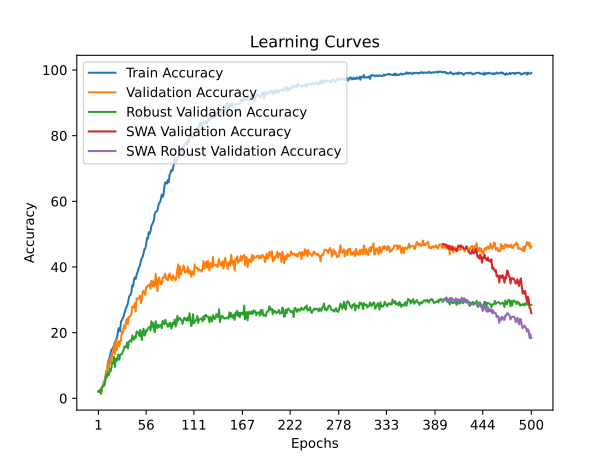

The data file committed next to this chart (first rows):
time; train_accuracy; train_loss; valid_accuracy; valid_loss; valid_accuracy_robust; valid_accuracy_swa; valid_accuracy_robust_swa
28,9238; 2,1941; 4,0296; 2,1277; 3,9137; 2,0320; 2,1277; 2,0320
55,9293; 2,3271; 3,8987; 2,1277; 3,8353; 1,9397; 2,1277; 1,9397
83,5796; 2,4379; 3,8649; 2,0390; 4,2672; 2,5862; 2,0390; 2,5862
114,6825; 2,7926; 3,9421; 1,8617; 4,2358; 1,3239; 1,8617; 1,3239
143,8891; 3,3466; 3,9847; 3,5461; 6,1524; 3,2020; 3,5461; 3,2020
170,9951; 3,5904; 4,1112; 3,9007; 5,4072; 3,6330; 3,9007; 3,6330
197,8008; 4,7429; 4,1477; 4,4326; 5,8987; 3,9409; 4,4326; 3,9409
227,2517; 5,3413; 4,0496; 5,0532; 4,7429; 3,8793; 5,0532; 3,8793
254,2215; 6,1170; 3,8787; 6,6489; 15,4187; 5,6342; 6,6489; 5,6342
281,2353; 7,4246; 3,7307; 8,4220; 3,6607; 7,1736; 8,4220; 7,1736
310,8015; 8,5993; 3,6628; 8,4220; 3,6853; 6,4963; 8,4220; 6,4963
338,8754; 10,9707; 3,5890; 10,7270; 5,4511; 7,8202; 10,7270; 7,8202
366,3346; 11,7908; 3,5187; 9,3085; 3,4944; 7,1121; 9,3085; 7,1121
393,9623; 12,6108; 3,4811; 12,1454; 3,5380; 9,0517; 12,1454; 9,0517
423,4808; 13,7190; 3,4563; 10,6383; 3,6204; 8,1897; 10,6383; 8,1897
451,1535; 14,8271; 3,4411; 11,6135; 3,4814; 9,3288; 11,6135; 9,3288
479,3990; 15,0044; 3,4041; 13,6525; 3,4930; 10,9298; 13,6525; 10,9298
509,2272; 15,5363; 3,3857; 14,1844; 3,8910; 10,7143; 14,1844; 10,7143
536,3559; 16,0904; 3,3343; 16,5780; 3,3673; 12,6847; 16,5780; 12,6847
563,0571; 17,1764; 3,3405; 13,4752; 3,7988; 9,5443; 13,4752; 9,5443
590,3499; 17,5310; 3,3115; 17,7305; 3,4200; 12,0690; 17,7305; 12,0690
620,1838; 18,1959; 3,2743; 14,7163; 3,7359; 11,3608; 14,7163; 11,3608
648,1296; 19,3706; 3,2105; 16,6667; 3,2368; 12,3768; 16,6667; 12,3768
675,9961; 21,0771; 3,1864; 17,4645; 3,2028; 13,3929; 17,4645; 13,3929
703,8063; 21,4317; 3,1748; 15,8688; 3,4086; 11,7303; 15,8688; 11,7303
735,1060; 20,5009; 3,1701; 17,2872; 3,2246; 13,2389; 17,2872; 13,2389
763,4337; 23,4707; 3,0904; 17,6418; 3,2134; 13,3929; 17,6418; 13,3929
791,3827; 23,7589; 3,0518; 20,3014; 3,3790; 13,4236; 20,3014; 13,4236
818,6981; 24,3129; 3,0340; 19,8582; 3,1994; 14,1626; 19,8582; 14,1626
849,7571; 24,8892; 3,0114; 21,4539; 3,0902; 14,7167; 21,4539; 14,7167
877,0364; 25,9752; 2,9608; 22,3404; 3,0723; 15,7943; 22,3404; 15,7943
903,9695; 26,9504; 2,9404; 21,2766; 3,0843; 15,5480; 21,2766; 15,5480
931,6252; 27,6152; 2,8827; 23,7589; 3,3400; 15,6712; 23,7589; 15,6712
959,6360; 28,3688; 2,8468; 24,2908; 3,1738; 17,0259; 24,2908; 17,0259
987,7020; 28,9007; 2,8404; 22,6064; 3,1042; 15,2094; 22,6064; 15,2094
1015,8522; 30,5851; 2,8021; 24,8227; 3,0792; 17,0874; 24,8227; 17,0874
1045,8702; 31,3387; 2,7775; 24,7340; 5,0801; 17,5800; 24,7340; 17,5800
1073,4954; 31,4938; 2,7588; 25,1773; 2,9629; 17,6416; 25,1773; 17,6416
1101,3244; 32,2917; 2,7246; 25,7092; 2,9549; 17,2106; 25,7092; 17,2106
1128,6734; 34,4415; 2,6775; 27,9255; 2,9307; 19,0887; 27,9255; 19,0887
1158,6177; 34,1534; 2,6681; 27,8369; 3,5718; 18,1342; 27,8369; 18,1342
1186,5792; 36,1924; 2,6383; 27,6596; 3,0157; 17,8264; 27,6596; 17,8264
1214,1688; 36,7908; 2,5807; 28,9894; 3,2224; 18,9039; 28,9894; 18,9039
1241,1348; 36,3475; 2,5834; 26,4184; 2,9616; 18,4113; 26,4184; 18,4113
1271,6210; 37,7216; 2,5414; 30,4078; 3,4810; 20,3818; 30,4078; 20,3818
1298,4973; 38,3200; 2,5224; 30,0532; 3,4724; 20,1663; 30,0532; 20,1663
1325,8758; 39,3174; 2,4900; 30,5851; 3,2467; 19,9815; 30,5851; 19,9815
1354,2112; 40,0266; 2,4784; 30,6738; 2,7853; 18,9963; 30,6738; 18,9963
1382,9300; 40,6250; 2,4389; 31,2057; 2,7415; 20,8744; 31,2057; 20,8744
1410,5587; 42,0213; 2,4036; 28,9894; 2,8436; 19,6429; 28,9894; 19,6429
1438,6191; 42,7970; 2,3781; 30,2305; 2,9434; 17,7648; 30,2305; 17,7648
1467,9815; 43,0851; 2,3662; 32,5355; 2,8615; 20,4126; 32,5355; 20,4126
1494,9774; 44,2598; 2,3245; 32,7128; 3,4498; 21,2131; 32,7128; 21,2131
1522,0283; 45,4122; 2,2964; 32,2695; 4,9285; 19,1195; 32,2695; 19,1195
1549,7773; 45,5674; 2,2790; 31,4716; 3,0962; 19,4581; 31,4716; 19,4581
1580,9188; 46,9415; 2,2326; 33,8652; 2,9380; 20,7820; 33,8652; 20,7820
1607,8184; 48,7810; 2,1915; 33,8652; 3,6900; 20,5357; 33,8652; 20,5357
1635,4890; 48,6037; 2,2137; 34,3972; 2,9544; 21,3670; 34,3972; 21,3670
1662,2675; 50,5541; 2,1284; 34,2199; 3,1324; 21,5209; 34,2199; 21,5209
1692,5580; 50,0665; 2,1582; 34,7518; 4,7982; 21,8596; 34,7518; 21,8596
... 440 more rows
